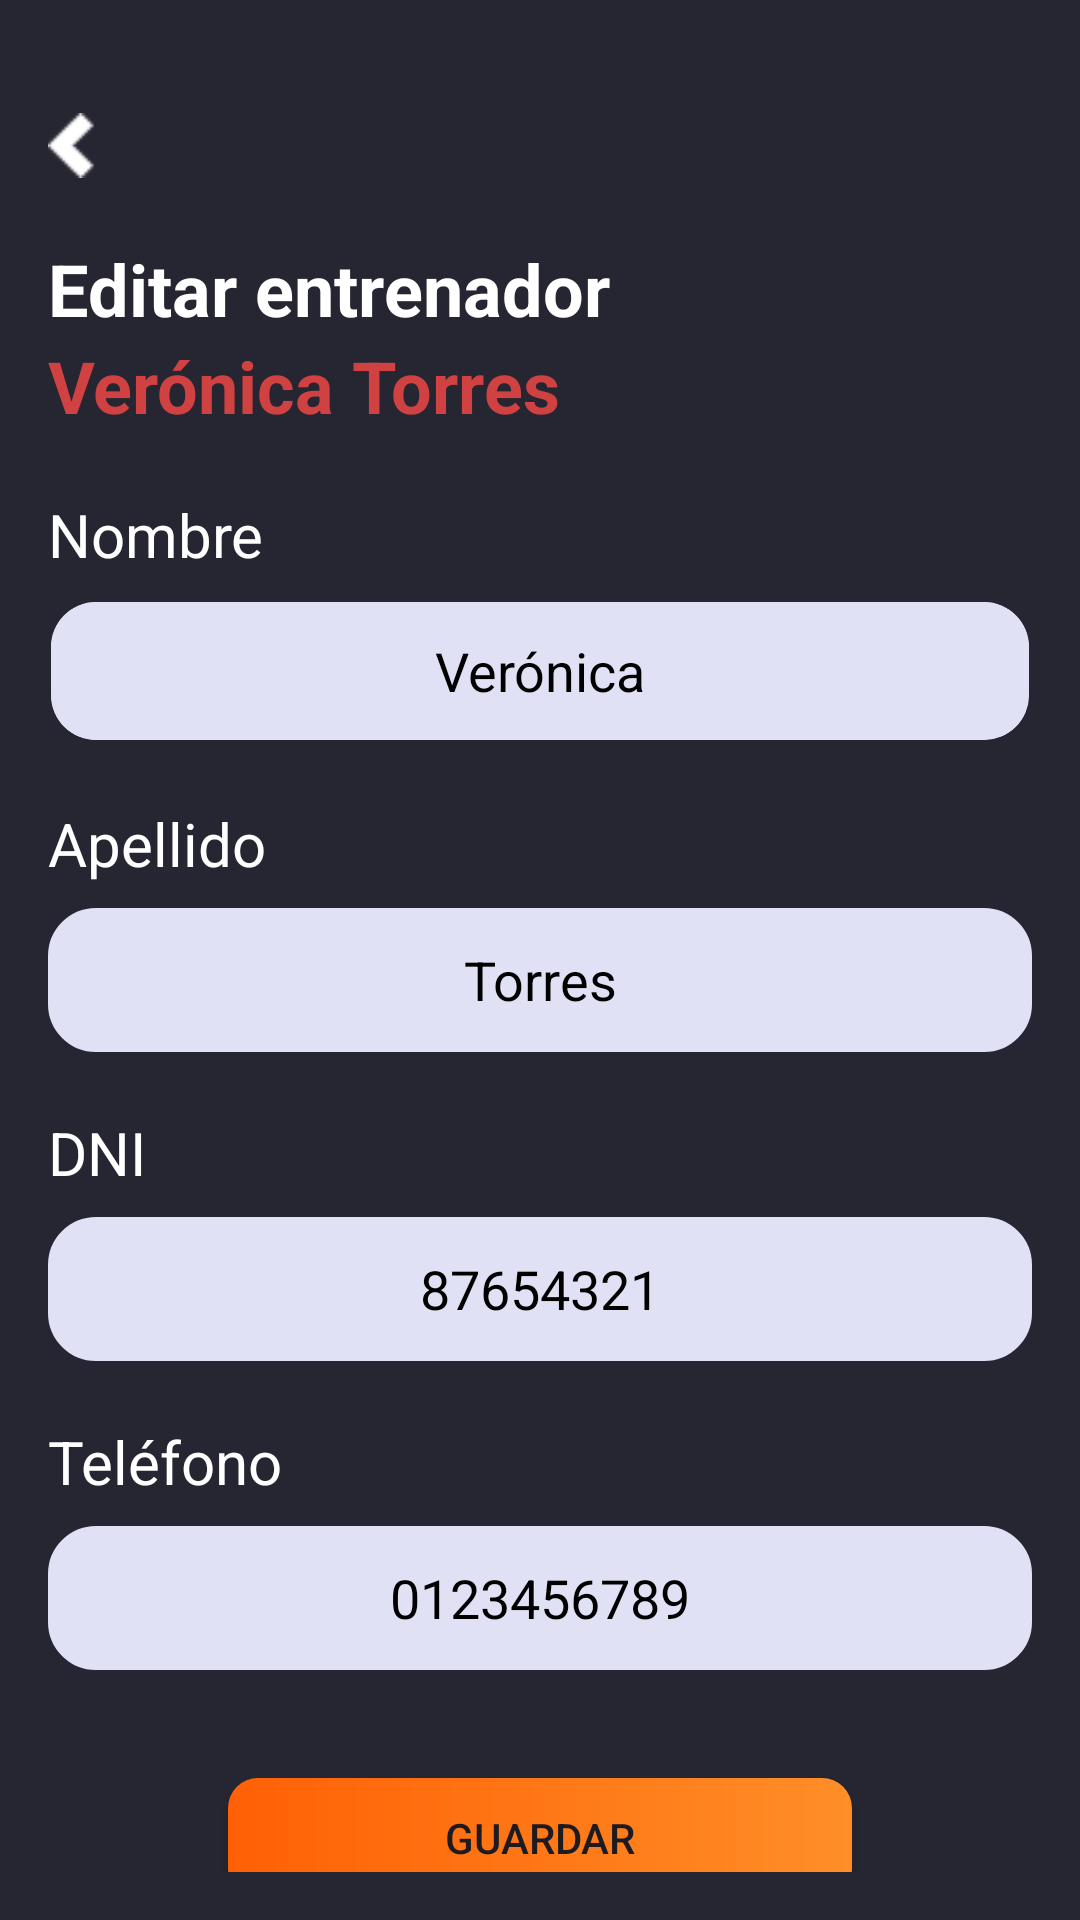

Layout XML and referenced resources for this Android screen:
<!-- AndroidManifest.xml: application theme Theme.MisRutinas -->
<!-- res/layout/activity_editar_profesor.xml -->
<?xml version="1.0" encoding="utf-8"?>
<LinearLayout xmlns:android="http://schemas.android.com/apk/res/android"
    xmlns:app="http://schemas.android.com/apk/res-auto"
    xmlns:tools="http://schemas.android.com/tools"
    android:layout_width="match_parent"
    android:layout_height="match_parent"
    android:background="@color/background"
    android:orientation="vertical"
    android:clipChildren="true"
    android:padding="16dp"
    tools:context=".EditarSocioActivity">

    <ImageView
        android:id="@+id/volver_editar_socio"
        android:layout_width="16.03dp"
        android:layout_height="23dp"
        android:layout_marginTop="21dp"
        android:onClick="btnVolverEditarSocio"
        android:src="@mipmap/flecha_volver"
        app:layout_constraintLeft_toLeftOf="parent"
        app:layout_constraintTop_toTopOf="parent" />

    <TextView
        android:id="@+id/textViewEditarEntrenador"
        android:layout_width="wrap_content"
        android:layout_height="wrap_content"
        android:layout_marginTop="20dp"
        android:text="@string/h1EditarEntrenador"
        android:textColor="#FFFFFF"
        android:textSize="24sp"
        android:textStyle="bold"
        app:layout_constraintEnd_toEndOf="parent"
        app:layout_constraintHorizontal_bias="0"
        app:layout_constraintStart_toStartOf="parent"
        app:layout_constraintTop_toTopOf="parent" />

    <TextView
        android:id="@+id/textViewSocio"
        android:layout_width="wrap_content"
        android:layout_height="wrap_content"
        android:text="Verónica Torres"
        android:textColor="@color/rojoEntrenador"
        android:textSize="24sp"
        android:textStyle="bold"
        android:layout_marginBottom="20dp"
        app:layout_constraintEnd_toEndOf="parent"
        app:layout_constraintHorizontal_bias="0"
        app:layout_constraintStart_toStartOf="parent"
        app:layout_constraintTop_toTopOf="parent" />


    <TextView
        android:id="@+id/labelNombre"
        android:layout_width="match_parent"
        android:layout_height="wrap_content"
        android:text="@string/inputNombre"
        android:textColor="@color/white"
        android:textSize="20sp"
        android:layout_marginBottom="8dp"/>

    <EditText
        android:id="@+id/editTextNombre"
        android:layout_width="match_parent"
        android:layout_height="48dp"
        android:clipToOutline="true"
        android:ems="10"
        android:textAlignment="center"
        android:layout_marginBottom="20dp"
        android:hint="Verónica"
        android:textColorHint="@color/black"
        android:inputType="text"
        android:visibility="visible"
        android:background="@drawable/input_generico"
        android:maxLength="45"
        />

    <TextView
        android:id="@+id/labelApellido"
        android:layout_width="match_parent"
        android:layout_height="wrap_content"
        android:text="@string/inputApellido"
        android:textColor="@color/white"
        android:textSize="20sp"
        android:layout_marginBottom="8dp"/>

    <EditText
        android:id="@+id/editTextApellido"
        android:layout_width="match_parent"
        android:layout_height="48dp"
        android:ems="10"
        android:hint="Torres"
        android:textColorHint="@color/black"
        android:inputType="text"
        android:textAlignment="center"
        android:visibility="visible"
        android:background="@drawable/input_generico"
        android:layout_marginBottom="20dp"
        android:maxLength="45"/>

    <TextView
        android:id="@+id/labelDNI"
        android:layout_width="match_parent"
        android:layout_height="wrap_content"
        android:text="@string/inputDNI"
        android:textColor="@color/white"
        android:textSize="20sp"
        android:layout_marginBottom="8dp"/>

    <EditText
        android:id="@+id/editTextNomUsuario"
        android:layout_width="match_parent"
        android:layout_height="48dp"
        android:ems="10"
        android:hint="87654321"
        android:textColorHint="@color/black"
        android:inputType="text"
        android:textAlignment="center"
        android:visibility="visible"
        android:background="@drawable/input_generico"
        android:layout_marginBottom="20dp"
        android:maxLength="8"/>

    <TextView
        android:id="@+id/labelTelefono"
        android:layout_width="match_parent"
        android:layout_height="wrap_content"
        android:text="@string/inputTel"
        android:textColor="@color/white"
        android:textSize="20sp"
        android:layout_marginBottom="8dp"/>

    <EditText
        android:id="@+id/editTextCorreo"
        android:layout_width="match_parent"
        android:layout_height="48dp"
        android:ems="10"
        android:hint="0123456789"
        android:textColorHint="@color/black"
        android:inputType="textEmailAddress"
        android:textAlignment="center"
        android:visibility="visible"
        android:background="@drawable/input_generico"
        android:layout_marginBottom="20dp"
        android:maxLength="10"/>

    <Button
        android:id="@+id/buttonGuardar"
        android:layout_width="match_parent"
        android:layout_marginLeft="60dp"
        android:layout_marginRight="60dp"
        android:layout_marginBottom="20dp"
        android:layout_marginTop="16dp"
        android:layout_height="40dp"
        android:background="@drawable/button_primary"
        android:text="Guardar"
        android:onClick="btnGuardarSocio"
        app:backgroundTint="@null" />

    <Button
        android:id="@+id/buttonEliminar"
        android:layout_width="match_parent"
        android:layout_height="40dp"
        android:layout_marginLeft="60dp"
        android:layout_marginRight="60dp"
        android:textColor="@color/background"
        android:background="@drawable/button_secondary"
        android:text="@string/btnCancelar"
        app:backgroundTint="@null" />

    
    
    
    
    
    
    
    
    

</LinearLayout>
<!-- resources referenced by this layout -->
<resources>
  <color name="background">#262632</color>
  <color name="black">#FF000000</color>
  <color name="rojoEntrenador">#D04242</color>
  <color name="white">#FFFFFFFF</color>
  <!-- drawable button_primary (drawable) -->
  <?xml version="1.0" encoding="utf-8"?>
  <shape xmlns:android="http://schemas.android.com/apk/res/android">
  
      <gradient
          android:startColor="@color/naranjaIntenso"
          android:endColor="@color/naranjaSoft"
          android:angle="0"
          />
  
      <corners
          android:radius="10dp"
          />
  
  </shape>
  <!-- drawable button_secondary (drawable) -->
  <?xml version="1.0" encoding="utf-8"?>
  <shape
      xmlns:android="http://schemas.android.com/apk/res/android"
      android:shape="rectangle" >
      <corners
          android:radius="10dp"/>
      <solid
          android:color="@color/white" />
      <stroke
          android:width="1dip"
          android:color="@color/naranjaSoft"/>
  </shape>
  <!-- drawable image_socio1: png bitmap (drawable, 8130 bytes) -->
  <!-- drawable input_generico (drawable) -->
  <?xml version="1.0" encoding="utf-8"?>
  <selector xmlns:android="http://schemas.android.com/apk/res/android">
  
      <item android:state_focused="true">
          <shape>
              <solid android:color="#E1E1F6" />
              <stroke android:width="3dp" android:color="#FFA500" />
              <corners
                  android:bottomRightRadius="15dp"
                  android:bottomLeftRadius="15dp"
                  android:topLeftRadius="15dp"
                  android:topRightRadius="15dp" />
          </shape>
      </item>
  
  
      <item>
          <shape>
              <solid android:color="#E1E1F6" />
              <stroke android:width="2dp" android:color="#E1E1F6" />
              <corners
                  android:bottomRightRadius="15dp"
                  android:bottomLeftRadius="15dp"
                  android:topLeftRadius="15dp"
                  android:topRightRadius="15dp" />
          </shape>
      </item>
  </selector>
  <!-- mipmap flecha_volver: png bitmap (mipmap-hdpi, 360 bytes) -->
  <string name="btnCancelar">Cancelar</string>
  <string name="h1EditarEntrenador">Editar entrenador</string>
  <string name="inputApellido">Apellido</string>
  <string name="inputDNI">DNI</string>
  <string name="inputNombre">Nombre</string>
  <string name="inputTel">Teléfono</string>
  <style name="Theme.MisRutinas" parent="Base.Theme.MisRutinas" />
  <color name="naranjaIntenso">#FF6005</color>
  <color name="naranjaSoft">#FF8E28</color>
  <style name="Base.Theme.MisRutinas" parent="Theme.Material3.DayNight.NoActionBar">
          
          
      </style>
</resources>
